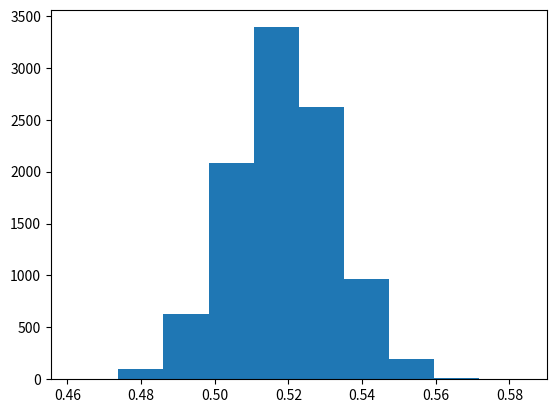

Write Python code to recreate this figure.
# ## Testing Brexit Proportions
#
# If you look back at brexit, you will see that we found:
#
# * 541 people who said they voted to Leave the EU;
#
# * 774 people who said they voted to remain.
#
# * Therefore we have a total of 541 + 774 = 1315 people who voted and told us
#   what they voted.
#
# This gives us a proportion of Leave / (Leave + Remain) of:

#: brexit proportion in survey
541 / (541 + 774)

# We also saw that the [final referendum proportion](https://www.electoralcommission.org.uk/find-information-by-subject/elections-and-referendums/past-elections-and-referendums/eu-referendum/electorate-and-count-information)
# of Leave / (Leave + Remain) was 0.519.
#
# These proprtions seem very different?  But could such a difference have come
# about by chance?
#
# Now we need to formulate exactly what we mean by “come about by chance”?
#
# Specifically, we need for formulate our null hypothesis.  The null hypothesis
# is that the result did come about by chance.
#
# So, what is the chance element here?
#
# We could say it is the sampling.  That is, the survey has a sample of 1315
# people.  By chance, the sample could have more or less Leave voters, and
# therefore generate a higher or lower proportion.
#
# Here’s the null hypothesis: when the survey took its sample, it had the same
# chance of picking a Leave voter as for the whole voting population.  The
# proportion of 0.41 is within the bounds of the variations we might expect from
# random sampling of voters.
#
# The Leave proportion is our *statistic* calculated from the sample.
#
# If we draw 1315 voters at random, and calculate this proportion, and do this
# many times, the calculated proportion will have some distribution or spread.
#
# This is called the *sampling distribution* of the statistic.
#
# We will reject the null hypothesis if 0.411 would be very unusual given the
# sampling distribution of the statistic.
#
# So, how do we make this sampling distribution?
#
# We assume that the probability of selecting a leave voter is actually 0.519.
#
# We adapt our `girl_or_boy` function from [Three girls in a family of four](https://matthew-brett.github.io/les-pilot/number_of_girls.html) to return a
# Leave or Remain voter with that proportion:

#: The random module
import random

#: function to return a Leave or Remain voter
def leave_or_remain():
    # Return 1 for Leave, 0 for Remain
    random_no = random.random()
    if random_no < 0.519:
        our_result = 1
    else:
        our_result = 0
    return our_result

#: call the fnction
#: remember the brackets at the end
leave_or_remain()

# In [Three girls in a family of four](https://matthew-brett.github.io/les-pilot/number_of_girls.html), a single trial was four children.  In our case, a
# single trial is 1315 Leave or Remain voters drawn at random. We calculate the
# statistic for each trial:

#: The statistic value from a single trial
def one_proportion():
    votes = []
    for i in range(1315):
        vote = leave_or_remain()
        votes.append(vote)
    brexits = sum(votes)
    return brexits / len(votes)

# Run a single trial:

#: Result of one trial
one_proportion()

# Now we want the sampling distribution of this proportion.  So, we’re going to
# draw 10000 random samples, and look at the distribution of the statistic (the
# proportion).  This is your job:

#: Number of trials
n_trials = 10000

#- Make a list to contain the proportion for each trial
proportions = []
#- Make 10000 trials.
#- For each trial, calculate the proportion and store it
#- You now have 10000 proportions.
for i in range(n_trials):
    proportion = one_proportion()
    proportions.append(proportion)

# If running in the IPython console, consider running `%matplotlib` to enable
# interactive plots.  If running in the Jupyter Notebook, use `%matplotlib
# inline`.

#: The stuff you need for plotting a histogram
import matplotlib.pyplot as plt

# Plot the histogram of the sampling distribution you have just collected:

#- plot the histogram of the sampling distribution
plt.hist(proportions)

# The value we found in our survey data was 0.411.   How likely do you think
# that value is, given the sampling distribution you have just made?
